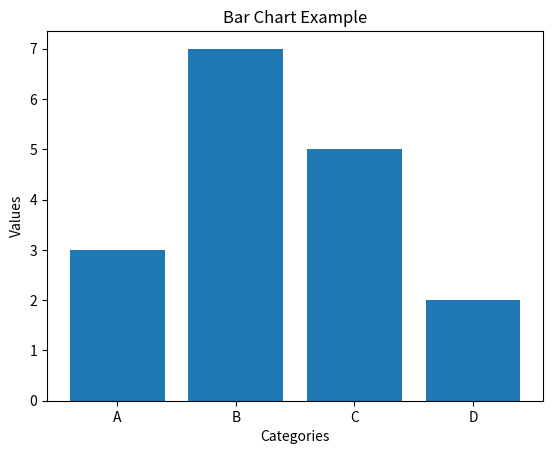

Generate this figure with matplotlib:
import matplotlib.pyplot as plt
import numpy as np

categories = ['A', 'B', 'C', 'D']
values = [3, 7, 5, 2]

plt.bar(categories, values)
plt.title("Bar Chart Example")
plt.xlabel("Categories")
plt.ylabel("Values")
plt.show()
